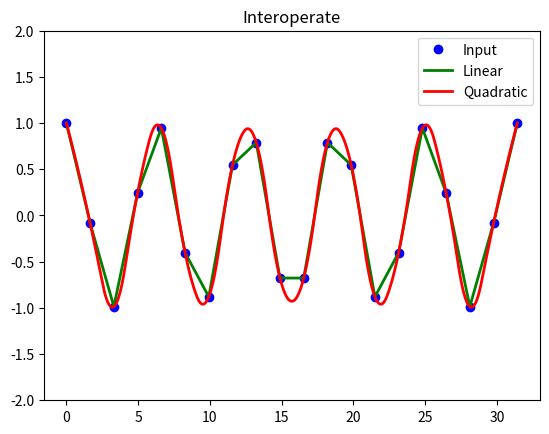

The script that saved this image:
import numpy as np
from scipy.interpolate import interp1d
from matplotlib import pyplot as plt

# Cosine 함수를 0부터 10pi까지 20개 만든다.
x = np.linspace(0, 10 * np.pi, 20)
y = np.cos(x)

# interoperate 함수로 보간법을 적용하여 linear(선형보정) quadratic(부드러운 보정) 두가지 방법으로 만든다
fl = interp1d(x, y, kind='linear')
fq = interp1d(x, y, kind='quadratic')

xint = np.linspace(x.min(), x.max(), 1000)
yintl = fl(xint)
yintq = fq(xint)

# Plot the data and the interpolation
plt.plot(x, y, 'bo')  # input value 청색점으로 표현
plt.plot(xint, yintl, color='green', linewidth=2) # linear 값 녹색 직선으로 표현
plt.plot(xint, yintq, color='red', linewidth=2) # quadratic 값 적색 곡선으로 표현
plt.legend(['Input', 'Linear', 'Quadratic'])
plt.ylim(-2, 2)

plt.title('Interoperate')
plt.show()